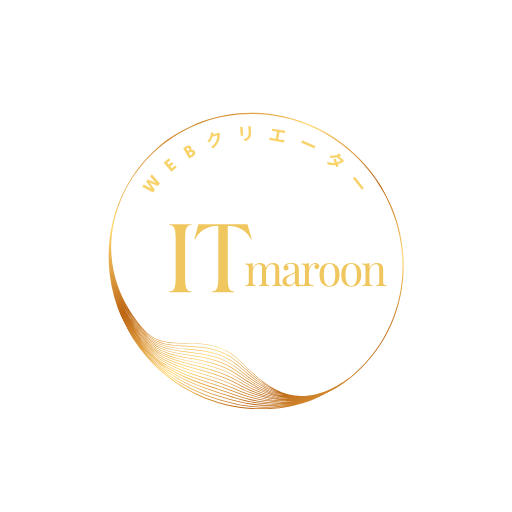
t = 0.00 s
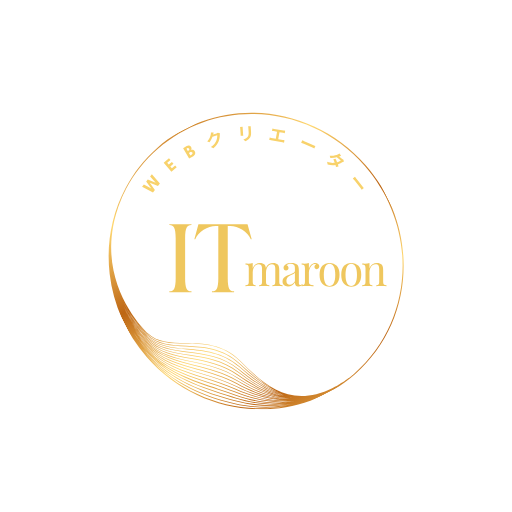
t = 1.00 s
t = 1.47 s: frame unchanged from t = 1.00 s, image omitted
t = 1.94 s: frame unchanged from t = 1.00 s, image omitted
t = 2.42 s: frame unchanged from t = 1.00 s, image omitted
t = 3.00 s: frame unchanged from t = 1.00 s, image omitted

The animated SVG that drew these frames (rendered in a browser with its animation timeline set to each time). Animation: 2 CSS @keyframes rules; one cycle of 3.00 s.

<svg xmlns="http://www.w3.org/2000/svg" xmlns:xlink="http://www.w3.org/1999/xlink" width="500" zoomAndPan="magnify" viewBox="0 0 375 374.999991" height="500" preserveAspectRatio="xMidYMid meet" version="1.0" style=""><defs><g></g><clipPath id="b4ee5a2bed"><path d="M 79 82 L 296 82 L 296 300 L 79 300 Z M 79 82 " clip-rule="nonzero" class="nSWTcMsw_0"></path></clipPath><clipPath id="0fab0b9402"><path d="M 233.078125 44.78125 L 332.683594 240.664062 L 142.152344 337.546875 L 42.546875 141.667969 Z M 233.078125 44.78125 " clip-rule="nonzero" class="nSWTcMsw_1"></path></clipPath><clipPath id="c50ddf7247"><path d="M 233.078125 44.78125 L 332.683594 240.664062 L 142.152344 337.546875 L 42.546875 141.667969 Z M 233.078125 44.78125 " clip-rule="nonzero" class="nSWTcMsw_2"></path></clipPath><clipPath id="ddf90168d0"><path d="M 233.078125 44.78125 L 332.683594 240.664062 L 142.152344 337.546875 L 42.546875 141.667969 Z M 233.078125 44.78125 " clip-rule="nonzero" class="nSWTcMsw_3"></path></clipPath><clipPath id="137f185753"><path d="M 267.851562 120.949219 C 227.890625 75.246094 159.375 69.597656 115.125 108.347656 C 105.566406 116.71875 97.8125 126.675781 91.890625 137.847656 L 92.171875 137.996094 L 91.890625 137.847656 C 81.742188 156.980469 77.746094 178.714844 80.324219 200.699219 C 82.960938 223.171875 92.332031 244.175781 107.429688 261.441406 C 147.359375 307.097656 215.804688 312.746094 260.007812 274.03125 C 304.257812 235.277344 307.816406 166.648438 267.851562 120.949219 Z M 103.613281 240.929688 C 105.304688 242.863281 106.78125 244.375 107.894531 245.453125 C 115.304688 252.625 125.546875 253.179688 136.390625 253.765625 C 148.914062 254.445312 163.109375 255.214844 175.320312 266.585938 C 185.660156 276.214844 195.8125 284.644531 207.289062 288.484375 C 195.652344 285.011719 185.414062 277.109375 175.339844 268.332031 C 163.191406 257.753906 149.308594 256.535156 137.058594 255.457031 C 126.066406 254.492188 115.683594 253.582031 108.179688 246.195312 C 101.488281 239.605469 95.195312 231.058594 90.386719 221.050781 C 94.726562 229.8125 99.730469 236.492188 103.613281 240.929688 Z M 98.871094 234.070312 C 100.386719 236.109375 101.855469 237.90625 103.195312 239.4375 C 105.078125 241.589844 106.71875 243.242188 107.921875 244.386719 C 115.152344 251.246094 125.203125 251.453125 135.84375 251.667969 C 148.691406 251.929688 163.253906 252.222656 175.597656 264.492188 C 185.730469 274.566406 195.132812 283.300781 206.339844 287.660156 C 195.363281 283.695312 185.578125 275.539062 175.617188 266.261719 C 163.289062 254.777344 149.007812 254.007812 136.410156 253.324219 C 125.652344 252.742188 115.492188 252.195312 108.199219 245.136719 C 106.960938 243.9375 103.199219 240.125 98.871094 234.070312 Z M 175.058594 270.40625 C 163.136719 260.71875 149.679688 259.085938 137.808594 257.648438 C 126.542969 256.285156 115.902344 254.992188 108.164062 247.25 C 102.136719 241.226562 96.449219 233.59375 91.863281 224.757812 C 95.976562 232.46875 100.488281 238.386719 103.996094 242.394531 C 105.511719 244.128906 106.839844 245.507812 107.863281 246.515625 C 115.480469 254.015625 125.945312 254.933594 137.019531 255.910156 C 149.199219 256.980469 163.003906 258.191406 175.042969 268.671875 C 185.390625 277.6875 195.914062 285.789062 207.933594 289.160156 C 195.730469 286.15625 185.113281 278.570312 175.058594 270.402344 Z M 208.328125 289.753906 C 195.636719 287.195312 184.699219 279.972656 174.777344 272.476562 C 163.132812 263.679688 150.703125 261.765625 138.679688 259.910156 C 127.097656 258.128906 116.15625 256.441406 108.140625 248.3125 C 102.128906 242.210938 96.460938 234.519531 91.878906 225.644531 C 96.128906 233.664062 100.792969 239.78125 104.347656 243.84375 C 105.695312 245.390625 106.890625 246.640625 107.835938 247.585938 C 115.691406 255.441406 126.410156 256.742188 137.753906 258.117188 C 150.140625 259.617188 162.949219 261.171875 174.765625 270.769531 C 185.015625 279.097656 195.84375 286.820312 208.332031 289.757812 Z M 104.472656 245.0625 C 105.554688 246.300781 106.667969 247.496094 107.796875 248.648438 C 115.925781 256.890625 126.945312 258.589844 138.609375 260.386719 C 150.570312 262.230469 162.945312 264.136719 174.484375 272.859375 C 183.765625 279.875 194.808594 287.234375 207.355469 290.066406 C 195.421875 287.800781 184.640625 281.660156 174.492188 274.550781 C 163.199219 266.636719 151.257812 264.414062 139.710938 262.261719 C 127.746094 260.035156 116.445312 257.933594 108.121094 249.371094 C 101.53125 242.601562 95.339844 233.941406 90.554688 223.894531 C 94.320312 231.640625 99.054688 238.871094 104.472656 245.066406 Z M 104.769531 246.457031 C 105.746094 247.574219 106.746094 248.664062 107.769531 249.710938 C 116.207031 258.386719 127.582031 260.503906 139.625 262.746094 C 151.121094 264.886719 163.003906 267.101562 174.210938 274.953125 C 183.96875 281.789062 197.074219 289.828125 211.957031 291.339844 C 212.632812 291.410156 213.3125 291.449219 213.988281 291.488281 C 199.3125 290.984375 186.335938 284.464844 174.214844 276.617188 C 163.347656 269.582031 151.960938 267.113281 140.949219 264.722656 C 128.53125 262.023438 116.800781 259.480469 108.105469 250.425781 C 101.671875 243.726562 95.617188 235.226562 90.871094 225.402344 C 94.652344 233.097656 99.371094 240.28125 104.773438 246.457031 Z M 105.984375 253.226562 C 106.523438 253.839844 107.066406 254.441406 107.613281 255.042969 C 118.855469 267.257812 133.753906 271.992188 149.527344 277 C 157.1875 279.429688 165.113281 281.945312 172.84375 285.417969 C 188.453125 292.421875 203.253906 295.097656 217.441406 293.433594 C 203.289062 295.445312 188.472656 293.289062 172.785156 286.980469 C 166.503906 284.453125 160.101562 282.335938 153.90625 280.292969 C 136.605469 274.578125 120.265625 269.179688 108.003906 255.726562 C 105.210938 252.664062 102.554688 249.316406 100.0625 245.746094 C 101.925781 248.34375 103.898438 250.84375 105.980469 253.230469 Z M 99.550781 244.003906 C 101.488281 246.738281 103.550781 249.359375 105.734375 251.855469 C 106.359375 252.574219 107 253.28125 107.644531 253.976562 C 118.050781 265.179688 131.855469 269.285156 146.472656 273.644531 C 155.242188 276.253906 164.3125 278.953125 173.117188 283.324219 C 186.332031 289.886719 198.789062 293.21875 210.792969 293.320312 C 198.714844 293.59375 186.183594 290.789062 173.074219 284.910156 C 165.308594 281.425781 157.371094 278.902344 149.695312 276.46875 C 133.996094 271.484375 119.167969 266.777344 108.027344 254.667969 C 105.03125 251.410156 102.191406 247.84375 99.550781 244.007812 Z M 104.929688 247.714844 C 105.847656 248.761719 106.78125 249.785156 107.738281 250.78125 C 116.539062 259.945312 128.34375 262.507812 140.839844 265.21875 C 151.808594 267.601562 163.148438 270.0625 173.9375 277.046875 C 188.527344 286.492188 200.394531 291.058594 212.402344 291.839844 C 198.007812 291.332031 185.28125 285.457031 173.929688 278.691406 C 163.589844 272.53125 152.839844 269.882812 142.445312 267.320312 C 129.46875 264.125 117.21875 261.105469 108.085938 251.488281 C 103.78125 246.953125 99.652344 241.613281 95.96875 235.625 C 98.660156 239.921875 101.660156 243.976562 104.929688 247.71875 Z M 105.207031 249.101562 C 106.023438 250.035156 106.859375 250.953125 107.707031 251.84375 C 116.941406 261.574219 129.269531 264.609375 142.316406 267.828125 C 152.675781 270.378906 163.386719 273.019531 173.660156 279.140625 C 187.835938 287.582031 200.058594 291.769531 212.03125 292.296875 C 197.351562 292.105469 184.484375 286.675781 173.644531 280.761719 C 163.964844 275.480469 153.960938 272.746094 144.289062 270.097656 C 130.625 266.359375 117.71875 262.828125 108.066406 252.546875 C 104.386719 248.632812 100.9375 244.242188 97.8125 239.449219 C 100.09375 242.839844 102.558594 246.074219 105.207031 249.105469 Z M 105.476562 250.480469 C 106.195312 251.304688 106.929688 252.113281 107.675781 252.910156 C 117.429688 263.300781 130.40625 266.851562 144.148438 270.609375 C 153.792969 273.25 163.761719 275.980469 173.390625 281.230469 C 183.441406 286.710938 195.21875 291.785156 208.558594 292.703125 C 197.324219 292.234375 185.671875 288.945312 173.359375 282.832031 C 164.511719 278.441406 155.421875 275.734375 146.632812 273.113281 C 132.089844 268.785156 118.355469 264.691406 108.050781 253.601562 C 104.832031 250.140625 101.800781 246.308594 99 242.179688 C 101.023438 245.074219 103.179688 247.855469 105.480469 250.480469 Z M 106.234375 254.59375 C 106.679688 255.101562 107.128906 255.605469 107.585938 256.105469 C 119.949219 269.671875 136.355469 275.09375 153.726562 280.832031 C 159.914062 282.871094 166.308594 284.984375 172.574219 287.507812 C 185.964844 292.890625 198.730469 295.265625 210.992188 294.628906 C 198.648438 295.640625 185.796875 293.789062 172.503906 289.042969 C 168.371094 287.570312 164.167969 286.175781 160.105469 284.824219 C 140.4375 278.300781 121.867188 272.136719 107.992188 256.777344 C 104.21875 252.597656 100.835938 248.15625 97.832031 243.519531 C 100.394531 247.40625 103.199219 251.113281 106.238281 254.589844 Z M 106.476562 255.960938 C 106.832031 256.367188 107.195312 256.773438 107.554688 257.171875 C 121.535156 272.648438 140.179688 278.835938 159.917969 285.386719 C 163.980469 286.734375 168.179688 288.128906 172.304688 289.601562 C 185.710938 294.382812 198.664062 296.246094 211.105469 295.214844 C 198.578125 296.621094 185.53125 295.28125 172.214844 291.117188 L 170.21875 290.496094 C 147.707031 283.472656 124.425781 276.207031 107.972656 257.839844 C 107.695312 257.527344 107.421875 257.21875 107.144531 256.902344 C 104.222656 253.5625 101.550781 250.0625 99.101562 246.445312 C 101.386719 249.761719 103.84375 252.953125 106.480469 255.964844 Z M 106.675781 257.28125 C 106.957031 257.601562 107.238281 257.925781 107.523438 258.242188 C 124.085938 276.738281 147.445312 284.023438 170.039062 291.074219 L 172.035156 291.695312 C 185.433594 295.882812 198.554688 297.234375 211.160156 295.820312 C 198.464844 297.613281 185.242188 296.777344 171.921875 293.191406 C 150.144531 287.335938 125.519531 278.679688 107.949219 258.898438 C 107.761719 258.6875 107.585938 258.484375 107.398438 258.273438 C 105.417969 256.007812 103.550781 253.667969 101.785156 251.269531 C 103.339844 253.324219 104.96875 255.332031 106.671875 257.28125 Z M 107.917969 261.015625 C 105.953125 258.769531 104.09375 256.453125 102.335938 254.085938 C 103.90625 256.152344 105.542969 258.175781 107.265625 260.140625 L 107.46875 260.371094 C 122.855469 277.792969 144.398438 289.738281 171.503906 295.878906 C 184.285156 298.773438 196.925781 299.296875 209.078125 297.5625 C 173.09375 303.738281 134.265625 291.140625 107.921875 261.015625 Z M 171.636719 295.265625 C 144.664062 289.160156 123.230469 277.277344 107.933594 259.957031 L 107.742188 259.738281 C 105.828125 257.546875 104.015625 255.292969 102.292969 252.984375 C 103.773438 254.921875 105.3125 256.820312 106.929688 258.664062 C 107.117188 258.878906 107.304688 259.089844 107.496094 259.304688 C 125.171875 279.207031 149.902344 287.90625 171.765625 293.789062 C 187.308594 297.96875 202.71875 298.441406 217.320312 295.367188 C 202.742188 298.785156 187.292969 298.8125 171.636719 295.265625 Z M 258.59375 274.386719 C 258.421875 274.535156 258.246094 274.683594 258.070312 274.828125 C 257.875 274.988281 257.683594 275.148438 257.488281 275.308594 C 257.324219 275.441406 257.164062 275.570312 257 275.699219 C 256.832031 275.832031 256.660156 275.972656 256.496094 276.101562 C 256.355469 276.210938 256.214844 276.316406 256.078125 276.417969 C 255.886719 276.566406 255.695312 276.707031 255.503906 276.851562 C 255.476562 276.875 255.445312 276.898438 255.417969 276.917969 C 255.027344 277.207031 254.636719 277.492188 254.246094 277.773438 C 254.226562 277.785156 254.207031 277.796875 254.191406 277.8125 C 253.597656 278.226562 253.007812 278.632812 252.417969 279.035156 C 252.308594 279.105469 252.199219 279.183594 252.089844 279.257812 C 251.773438 279.464844 251.453125 279.691406 251.132812 279.894531 C 251.046875 279.949219 250.964844 279.996094 250.882812 280.054688 C 250.03125 280.597656 249.1875 281.105469 248.347656 281.605469 C 248.058594 281.773438 247.769531 281.945312 247.480469 282.109375 C 246.863281 282.464844 246.253906 282.800781 245.644531 283.132812 C 245.171875 283.382812 244.707031 283.628906 244.238281 283.871094 C 244.179688 283.898438 244.121094 283.929688 244.0625 283.960938 C 243.925781 284.03125 243.792969 284.09375 243.65625 284.164062 C 211.792969 299.867188 192.84375 281.03125 175.898438 264.1875 C 163.4375 251.796875 148.78125 251.5 135.851562 251.238281 C 125.296875 251.027344 115.328125 250.824219 108.21875 244.074219 C 104.71875 240.753906 81.039062 216.886719 81.417969 180.316406 C 81.503906 175.648438 81.953125 170.855469 82.835938 165.964844 C 82.871094 165.769531 82.90625 165.578125 82.945312 165.382812 C 83.09375 164.570312 83.273438 163.75 83.445312 162.933594 C 83.617188 162.160156 83.785156 161.386719 83.976562 160.609375 C 84.054688 160.285156 84.140625 159.957031 84.222656 159.628906 C 84.519531 158.460938 84.832031 157.292969 85.175781 156.125 C 85.175781 156.125 85.175781 156.125 85.175781 156.117188 C 85.554688 154.832031 85.96875 153.542969 86.40625 152.253906 C 86.457031 152.109375 86.503906 151.960938 86.558594 151.8125 C 86.917969 150.773438 87.300781 149.734375 87.699219 148.695312 C 87.878906 148.238281 88.054688 147.777344 88.238281 147.320312 C 88.421875 146.855469 88.621094 146.386719 88.820312 145.921875 C 88.902344 145.722656 88.984375 145.523438 89.066406 145.324219 C 89.105469 145.238281 89.140625 145.152344 89.175781 145.066406 C 89.441406 144.449219 89.707031 143.832031 89.984375 143.21875 C 90.019531 143.144531 90.050781 143.070312 90.082031 142.992188 C 90.101562 142.949219 90.125 142.90625 90.144531 142.863281 C 90.230469 142.683594 90.316406 142.5 90.402344 142.320312 C 90.613281 141.863281 90.835938 141.40625 91.058594 140.949219 C 91.105469 140.847656 91.15625 140.746094 91.203125 140.648438 C 91.300781 140.453125 91.394531 140.261719 91.492188 140.066406 C 91.566406 139.917969 91.640625 139.769531 91.714844 139.621094 C 91.964844 139.128906 92.203125 138.636719 92.457031 138.148438 C 98.332031 127.070312 106.210938 117.292969 115.6875 108.992188 C 159.585938 70.550781 227.554688 76.164062 267.210938 121.511719 C 306.863281 166.855469 303.484375 235.105469 259.589844 273.546875 C 259.261719 273.832031 258.925781 274.109375 258.597656 274.394531 Z M 258.59375 274.386719 " clip-rule="nonzero" class="nSWTcMsw_4"></path></clipPath><linearGradient x1="-153.394978" gradientTransform="matrix(0.142685, 0.280602, -0.280162, 0.142462, 233.044749, 44.799869)" y1="339.92001" x2="866.379028" gradientUnits="userSpaceOnUse" y2="339.92001" id="fca855be4e"><stop stop-opacity="1" stop-color="rgb(74.099731%, 39.599609%, 7.499695%)" offset="0"></stop><stop stop-opacity="1" stop-color="rgb(74.099731%, 39.599609%, 7.499695%)" offset="0.0625"></stop><stop stop-opacity="1" stop-color="rgb(74.099731%, 39.599609%, 7.499695%)" offset="0.078125"></stop><stop stop-opacity="1" stop-color="rgb(74.099731%, 39.599609%, 7.499695%)" offset="0.0859375"></stop><stop stop-opacity="1" stop-color="rgb(74.276733%, 39.907837%, 7.751465%)" offset="0.0898438"></stop><stop stop-opacity="1" stop-color="rgb(74.453735%, 40.216064%, 8.003235%)" offset="0.09375"></stop><stop stop-opacity="1" stop-color="rgb(75.010681%, 41.188049%, 8.795166%)" offset="0.0976563"></stop><stop stop-opacity="1" stop-color="rgb(75.569153%, 42.160034%, 9.588623%)" offset="0.101562"></stop><stop stop-opacity="1" stop-color="rgb(76.127625%, 43.132019%, 10.38208%)" offset="0.105469"></stop><stop stop-opacity="1" stop-color="rgb(76.686096%, 44.104004%, 11.175537%)" offset="0.109375"></stop><stop stop-opacity="1" stop-color="rgb(77.244568%, 45.075989%, 11.967468%)" offset="0.113281"></stop><stop stop-opacity="1" stop-color="rgb(77.80304%, 46.047974%, 12.760925%)" offset="0.117188"></stop><stop stop-opacity="1" stop-color="rgb(78.359985%, 47.019958%, 13.552856%)" offset="0.121094"></stop><stop stop-opacity="1" stop-color="rgb(78.918457%, 47.991943%, 14.346313%)" offset="0.125"></stop><stop stop-opacity="1" stop-color="rgb(79.476929%, 48.963928%, 15.139771%)" offset="0.128906"></stop><stop stop-opacity="1" stop-color="rgb(80.0354%, 49.935913%, 15.933228%)" offset="0.132812"></stop><stop stop-opacity="1" stop-color="rgb(80.592346%, 50.906372%, 16.725159%)" offset="0.136719"></stop><stop stop-opacity="1" stop-color="rgb(81.150818%, 51.878357%, 17.518616%)" offset="0.140625"></stop><stop stop-opacity="1" stop-color="rgb(81.70929%, 52.850342%, 18.312073%)" offset="0.144531"></stop><stop stop-opacity="1" stop-color="rgb(82.267761%, 53.822327%, 19.10553%)" offset="0.148438"></stop><stop stop-opacity="1" stop-color="rgb(82.824707%, 54.794312%, 19.897461%)" offset="0.152344"></stop><stop stop-opacity="1" stop-color="rgb(83.383179%, 55.766296%, 20.690918%)" offset="0.15625"></stop><stop stop-opacity="1" stop-color="rgb(83.94165%, 56.738281%, 21.484375%)" offset="0.160156"></stop><stop stop-opacity="1" stop-color="rgb(84.500122%, 57.710266%, 22.277832%)" offset="0.164062"></stop><stop stop-opacity="1" stop-color="rgb(85.058594%, 58.682251%, 23.069763%)" offset="0.167969"></stop><stop stop-opacity="1" stop-color="rgb(85.617065%, 59.654236%, 23.86322%)" offset="0.171875"></stop><stop stop-opacity="1" stop-color="rgb(86.174011%, 60.626221%, 24.656677%)" offset="0.175781"></stop><stop stop-opacity="1" stop-color="rgb(86.732483%, 61.598206%, 25.450134%)" offset="0.179688"></stop><stop stop-opacity="1" stop-color="rgb(87.290955%, 62.57019%, 26.242065%)" offset="0.183594"></stop><stop stop-opacity="1" stop-color="rgb(87.849426%, 63.542175%, 27.035522%)" offset="0.1875"></stop><stop stop-opacity="1" stop-color="rgb(88.406372%, 64.51416%, 27.827454%)" offset="0.191406"></stop><stop stop-opacity="1" stop-color="rgb(88.964844%, 65.486145%, 28.620911%)" offset="0.195313"></stop><stop stop-opacity="1" stop-color="rgb(89.523315%, 66.456604%, 29.414368%)" offset="0.199219"></stop><stop stop-opacity="1" stop-color="rgb(90.081787%, 67.428589%, 30.207825%)" offset="0.203125"></stop><stop stop-opacity="1" stop-color="rgb(90.638733%, 68.400574%, 30.999756%)" offset="0.207031"></stop><stop stop-opacity="1" stop-color="rgb(91.197205%, 69.372559%, 31.793213%)" offset="0.210938"></stop><stop stop-opacity="1" stop-color="rgb(91.755676%, 70.344543%, 32.58667%)" offset="0.214844"></stop><stop stop-opacity="1" stop-color="rgb(92.314148%, 71.316528%, 33.380127%)" offset="0.21875"></stop><stop stop-opacity="1" stop-color="rgb(92.87262%, 72.288513%, 34.172058%)" offset="0.222656"></stop><stop stop-opacity="1" stop-color="rgb(93.431091%, 73.260498%, 34.965515%)" offset="0.226562"></stop><stop stop-opacity="1" stop-color="rgb(93.988037%, 74.232483%, 35.758972%)" offset="0.230469"></stop><stop stop-opacity="1" stop-color="rgb(94.546509%, 75.204468%, 36.552429%)" offset="0.234375"></stop><stop stop-opacity="1" stop-color="rgb(95.10498%, 76.176453%, 37.34436%)" offset="0.238281"></stop><stop stop-opacity="1" stop-color="rgb(95.663452%, 77.148438%, 38.137817%)" offset="0.242188"></stop><stop stop-opacity="1" stop-color="rgb(96.220398%, 78.120422%, 38.931274%)" offset="0.246094"></stop><stop stop-opacity="1" stop-color="rgb(96.77887%, 79.092407%, 39.724731%)" offset="0.25"></stop><stop stop-opacity="1" stop-color="rgb(97.337341%, 80.064392%, 40.516663%)" offset="0.253906"></stop><stop stop-opacity="1" stop-color="rgb(97.895813%, 81.036377%, 41.31012%)" offset="0.257812"></stop><stop stop-opacity="1" stop-color="rgb(98.452759%, 82.008362%, 42.102051%)" offset="0.261719"></stop><stop stop-opacity="1" stop-color="rgb(99.01123%, 82.980347%, 42.895508%)" offset="0.265625"></stop><stop stop-opacity="1" stop-color="rgb(99.443054%, 83.732605%, 43.508911%)" offset="0.269531"></stop><stop stop-opacity="1" stop-color="rgb(99.876404%, 84.484863%, 44.12384%)" offset="0.273438"></stop><stop stop-opacity="1" stop-color="rgb(99.343872%, 83.557129%, 43.367004%)" offset="0.277344"></stop><stop stop-opacity="1" stop-color="rgb(98.81134%, 82.629395%, 42.610168%)" offset="0.28125"></stop><stop stop-opacity="1" stop-color="rgb(98.277283%, 81.70166%, 41.853333%)" offset="0.285156"></stop><stop stop-opacity="1" stop-color="rgb(97.744751%, 80.773926%, 41.096497%)" offset="0.289062"></stop><stop stop-opacity="1" stop-color="rgb(97.212219%, 79.846191%, 40.339661%)" offset="0.292969"></stop><stop stop-opacity="1" stop-color="rgb(96.679688%, 78.918457%, 39.582825%)" offset="0.296875"></stop><stop stop-opacity="1" stop-color="rgb(96.147156%, 77.990723%, 38.825989%)" offset="0.300781"></stop><stop stop-opacity="1" stop-color="rgb(95.614624%, 77.062988%, 38.069153%)" offset="0.304688"></stop><stop stop-opacity="1" stop-color="rgb(95.080566%, 76.135254%, 37.312317%)" offset="0.308594"></stop><stop stop-opacity="1" stop-color="rgb(94.548035%, 75.20752%, 36.555481%)" offset="0.3125"></stop><stop stop-opacity="1" stop-color="rgb(94.015503%, 74.279785%, 35.797119%)" offset="0.316406"></stop><stop stop-opacity="1" stop-color="rgb(93.482971%, 73.352051%, 35.040283%)" offset="0.320312"></stop><stop stop-opacity="1" stop-color="rgb(92.950439%, 72.424316%, 34.283447%)" offset="0.324219"></stop><stop stop-opacity="1" stop-color="rgb(92.417908%, 71.496582%, 33.526611%)" offset="0.328125"></stop><stop stop-opacity="1" stop-color="rgb(91.88385%, 70.568848%, 32.769775%)" offset="0.332031"></stop><stop stop-opacity="1" stop-color="rgb(91.351318%, 69.641113%, 32.012939%)" offset="0.335937"></stop><stop stop-opacity="1" stop-color="rgb(90.818787%, 68.713379%, 31.256104%)" offset="0.339844"></stop><stop stop-opacity="1" stop-color="rgb(90.286255%, 67.785645%, 30.499268%)" offset="0.34375"></stop><stop stop-opacity="1" stop-color="rgb(89.753723%, 66.85791%, 29.742432%)" offset="0.347656"></stop><stop stop-opacity="1" stop-color="rgb(89.221191%, 65.930176%, 28.985596%)" offset="0.351562"></stop><stop stop-opacity="1" stop-color="rgb(88.68866%, 65.002441%, 28.227234%)" offset="0.355469"></stop><stop stop-opacity="1" stop-color="rgb(88.156128%, 64.074707%, 27.470398%)" offset="0.359375"></stop><stop stop-opacity="1" stop-color="rgb(87.62207%, 63.146973%, 26.713562%)" offset="0.363281"></stop><stop stop-opacity="1" stop-color="rgb(87.089539%, 62.219238%, 25.956726%)" offset="0.367188"></stop><stop stop-opacity="1" stop-color="rgb(86.557007%, 61.291504%, 25.19989%)" offset="0.371094"></stop><stop stop-opacity="1" stop-color="rgb(86.024475%, 60.36377%, 24.443054%)" offset="0.375"></stop><stop stop-opacity="1" stop-color="rgb(85.491943%, 59.436035%, 23.686218%)" offset="0.378906"></stop><stop stop-opacity="1" stop-color="rgb(84.959412%, 58.508301%, 22.929382%)" offset="0.382812"></stop><stop stop-opacity="1" stop-color="rgb(84.425354%, 57.580566%, 22.172546%)" offset="0.386719"></stop><stop stop-opacity="1" stop-color="rgb(83.892822%, 56.654358%, 21.41571%)" offset="0.390625"></stop><stop stop-opacity="1" stop-color="rgb(83.360291%, 55.726624%, 20.657349%)" offset="0.394531"></stop><stop stop-opacity="1" stop-color="rgb(82.827759%, 54.798889%, 19.900513%)" offset="0.398438"></stop><stop stop-opacity="1" stop-color="rgb(82.295227%, 53.871155%, 19.143677%)" offset="0.402344"></stop><stop stop-opacity="1" stop-color="rgb(81.762695%, 52.94342%, 18.386841%)" offset="0.40625"></stop><stop stop-opacity="1" stop-color="rgb(81.228638%, 52.015686%, 17.630005%)" offset="0.410156"></stop><stop stop-opacity="1" stop-color="rgb(80.696106%, 51.087952%, 16.873169%)" offset="0.414063"></stop><stop stop-opacity="1" stop-color="rgb(80.163574%, 50.160217%, 16.116333%)" offset="0.417969"></stop><stop stop-opacity="1" stop-color="rgb(79.631042%, 49.232483%, 15.359497%)" offset="0.421875"></stop><stop stop-opacity="1" stop-color="rgb(79.098511%, 48.304749%, 14.602661%)" offset="0.425781"></stop><stop stop-opacity="1" stop-color="rgb(78.565979%, 47.377014%, 13.845825%)" offset="0.429688"></stop><stop stop-opacity="1" stop-color="rgb(78.031921%, 46.44928%, 13.087463%)" offset="0.433594"></stop><stop stop-opacity="1" stop-color="rgb(77.49939%, 45.521545%, 12.330627%)" offset="0.4375"></stop><stop stop-opacity="1" stop-color="rgb(76.966858%, 44.593811%, 11.573792%)" offset="0.441406"></stop><stop stop-opacity="1" stop-color="rgb(76.434326%, 43.666077%, 10.816956%)" offset="0.445313"></stop><stop stop-opacity="1" stop-color="rgb(75.901794%, 42.738342%, 10.06012%)" offset="0.449219"></stop><stop stop-opacity="1" stop-color="rgb(75.369263%, 41.810608%, 9.303284%)" offset="0.453125"></stop><stop stop-opacity="1" stop-color="rgb(74.835205%, 40.882874%, 8.546448%)" offset="0.457031"></stop><stop stop-opacity="1" stop-color="rgb(74.302673%, 39.955139%, 7.789612%)" offset="0.460938"></stop><stop stop-opacity="1" stop-color="rgb(74.674988%, 40.602112%, 8.317566%)" offset="0.464844"></stop><stop stop-opacity="1" stop-color="rgb(75.047302%, 41.249084%, 8.84552%)" offset="0.46875"></stop><stop stop-opacity="1" stop-color="rgb(75.63324%, 42.269897%, 9.677124%)" offset="0.472656"></stop><stop stop-opacity="1" stop-color="rgb(76.219177%, 43.29071%, 10.510254%)" offset="0.476562"></stop><stop stop-opacity="1" stop-color="rgb(76.805115%, 44.309998%, 11.343384%)" offset="0.480469"></stop><stop stop-opacity="1" stop-color="rgb(77.391052%, 45.330811%, 12.176514%)" offset="0.484375"></stop><stop stop-opacity="1" stop-color="rgb(77.97699%, 46.351624%, 13.008118%)" offset="0.488281"></stop><stop stop-opacity="1" stop-color="rgb(78.562927%, 47.372437%, 13.841248%)" offset="0.492188"></stop><stop stop-opacity="1" stop-color="rgb(79.148865%, 48.391724%, 14.674377%)" offset="0.496094"></stop><stop stop-opacity="1" stop-color="rgb(79.734802%, 49.412537%, 15.507507%)" offset="0.5"></stop><stop stop-opacity="1" stop-color="rgb(80.32074%, 50.43335%, 16.339111%)" offset="0.503906"></stop><stop stop-opacity="1" stop-color="rgb(80.906677%, 51.454163%, 17.172241%)" offset="0.507813"></stop><stop stop-opacity="1" stop-color="rgb(81.492615%, 52.474976%, 18.005371%)" offset="0.511719"></stop><stop stop-opacity="1" stop-color="rgb(82.080078%, 53.495789%, 18.838501%)" offset="0.515625"></stop><stop stop-opacity="1" stop-color="rgb(82.666016%, 54.515076%, 19.670105%)" offset="0.519531"></stop><stop stop-opacity="1" stop-color="rgb(83.251953%, 55.535889%, 20.503235%)" offset="0.523438"></stop><stop stop-opacity="1" stop-color="rgb(83.837891%, 56.556702%, 21.334839%)" offset="0.527344"></stop><stop stop-opacity="1" stop-color="rgb(84.423828%, 57.577515%, 22.167969%)" offset="0.53125"></stop><stop stop-opacity="1" stop-color="rgb(85.009766%, 58.596802%, 23.001099%)" offset="0.535156"></stop><stop stop-opacity="1" stop-color="rgb(85.595703%, 59.617615%, 23.834229%)" offset="0.539062"></stop><stop stop-opacity="1" stop-color="rgb(86.181641%, 60.638428%, 24.665833%)" offset="0.542969"></stop><stop stop-opacity="1" stop-color="rgb(86.767578%, 61.659241%, 25.498962%)" offset="0.546875"></stop><stop stop-opacity="1" stop-color="rgb(87.353516%, 62.678528%, 26.332092%)" offset="0.550781"></stop><stop stop-opacity="1" stop-color="rgb(87.939453%, 63.699341%, 27.165222%)" offset="0.554688"></stop><stop stop-opacity="1" stop-color="rgb(88.525391%, 64.720154%, 27.996826%)" offset="0.558594"></stop><stop stop-opacity="1" stop-color="rgb(89.111328%, 65.740967%, 28.829956%)" offset="0.5625"></stop><stop stop-opacity="1" stop-color="rgb(89.697266%, 66.76178%, 29.66156%)" offset="0.566406"></stop><stop stop-opacity="1" stop-color="rgb(90.284729%, 67.782593%, 30.49469%)" offset="0.570312"></stop><stop stop-opacity="1" stop-color="rgb(90.870667%, 68.80188%, 31.32782%)" offset="0.574219"></stop><stop stop-opacity="1" stop-color="rgb(91.456604%, 69.822693%, 32.16095%)" offset="0.578125"></stop><stop stop-opacity="1" stop-color="rgb(92.042542%, 70.843506%, 32.992554%)" offset="0.582031"></stop><stop stop-opacity="1" stop-color="rgb(92.628479%, 71.864319%, 33.825684%)" offset="0.585938"></stop><stop stop-opacity="1" stop-color="rgb(93.214417%, 72.883606%, 34.658813%)" offset="0.589844"></stop><stop stop-opacity="1" stop-color="rgb(93.800354%, 73.904419%, 35.491943%)" offset="0.59375"></stop><stop stop-opacity="1" stop-color="rgb(94.386292%, 74.925232%, 36.323547%)" offset="0.597656"></stop><stop stop-opacity="1" stop-color="rgb(94.972229%, 75.946045%, 37.156677%)" offset="0.601562"></stop><stop stop-opacity="1" stop-color="rgb(95.558167%, 76.966858%, 37.989807%)" offset="0.605469"></stop><stop stop-opacity="1" stop-color="rgb(96.144104%, 77.987671%, 38.822937%)" offset="0.609375"></stop><stop stop-opacity="1" stop-color="rgb(96.730042%, 79.006958%, 39.654541%)" offset="0.613281"></stop><stop stop-opacity="1" stop-color="rgb(97.315979%, 80.027771%, 40.487671%)" offset="0.617188"></stop><stop stop-opacity="1" stop-color="rgb(97.901917%, 81.048584%, 41.319275%)" offset="0.621094"></stop><stop stop-opacity="1" stop-color="rgb(98.48938%, 82.069397%, 42.152405%)" offset="0.625"></stop><stop stop-opacity="1" stop-color="rgb(99.075317%, 83.088684%, 42.985535%)" offset="0.628906"></stop><stop stop-opacity="1" stop-color="rgb(99.661255%, 84.109497%, 43.818665%)" offset="0.632812"></stop><stop stop-opacity="1" stop-color="rgb(99.339294%, 83.5495%, 43.362427%)" offset="0.636719"></stop><stop stop-opacity="1" stop-color="rgb(99.01886%, 82.991028%, 42.906189%)" offset="0.640625"></stop><stop stop-opacity="1" stop-color="rgb(98.329163%, 81.790161%, 41.926575%)" offset="0.644531"></stop><stop stop-opacity="1" stop-color="rgb(97.639465%, 80.59082%, 40.94696%)" offset="0.648438"></stop><stop stop-opacity="1" stop-color="rgb(96.949768%, 79.389954%, 39.967346%)" offset="0.652344"></stop><stop stop-opacity="1" stop-color="rgb(96.260071%, 78.189087%, 38.987732%)" offset="0.65625"></stop><stop stop-opacity="1" stop-color="rgb(95.570374%, 76.98822%, 38.008118%)" offset="0.660156"></stop><stop stop-opacity="1" stop-color="rgb(94.882202%, 75.787354%, 37.028503%)" offset="0.664063"></stop><stop stop-opacity="1" stop-color="rgb(94.192505%, 74.586487%, 36.048889%)" offset="0.667969"></stop><stop stop-opacity="1" stop-color="rgb(93.502808%, 73.387146%, 35.069275%)" offset="0.671875"></stop><stop stop-opacity="1" stop-color="rgb(92.81311%, 72.186279%, 34.089661%)" offset="0.675781"></stop><stop stop-opacity="1" stop-color="rgb(92.123413%, 70.985413%, 33.110046%)" offset="0.679688"></stop><stop stop-opacity="1" stop-color="rgb(91.433716%, 69.784546%, 32.130432%)" offset="0.683594"></stop><stop stop-opacity="1" stop-color="rgb(90.745544%, 68.585205%, 31.150818%)" offset="0.6875"></stop><stop stop-opacity="1" stop-color="rgb(90.055847%, 67.384338%, 30.171204%)" offset="0.691406"></stop><stop stop-opacity="1" stop-color="rgb(89.36615%, 66.183472%, 29.191589%)" offset="0.695313"></stop><stop stop-opacity="1" stop-color="rgb(88.676453%, 64.982605%, 28.211975%)" offset="0.699219"></stop><stop stop-opacity="1" stop-color="rgb(87.986755%, 63.781738%, 27.232361%)" offset="0.703125"></stop><stop stop-opacity="1" stop-color="rgb(87.297058%, 62.580872%, 26.252747%)" offset="0.707031"></stop><stop stop-opacity="1" stop-color="rgb(86.607361%, 61.381531%, 25.273132%)" offset="0.710938"></stop><stop stop-opacity="1" stop-color="rgb(85.917664%, 60.180664%, 24.291992%)" offset="0.714844"></stop><stop stop-opacity="1" stop-color="rgb(85.229492%, 58.979797%, 23.312378%)" offset="0.71875"></stop><stop stop-opacity="1" stop-color="rgb(84.539795%, 57.778931%, 22.332764%)" offset="0.722656"></stop><stop stop-opacity="1" stop-color="rgb(83.850098%, 56.578064%, 21.353149%)" offset="0.726562"></stop><stop stop-opacity="1" stop-color="rgb(83.1604%, 55.377197%, 20.373535%)" offset="0.730469"></stop><stop stop-opacity="1" stop-color="rgb(82.470703%, 54.177856%, 19.393921%)" offset="0.734375"></stop><stop stop-opacity="1" stop-color="rgb(81.781006%, 52.97699%, 18.414307%)" offset="0.738281"></stop><stop stop-opacity="1" stop-color="rgb(81.092834%, 51.776123%, 17.434692%)" offset="0.742188"></stop><stop stop-opacity="1" stop-color="rgb(80.403137%, 50.575256%, 16.455078%)" offset="0.746094"></stop><stop stop-opacity="1" stop-color="rgb(79.71344%, 49.375916%, 15.475464%)" offset="0.75"></stop><stop stop-opacity="1" stop-color="rgb(79.023743%, 48.175049%, 14.49585%)" offset="0.753906"></stop><stop stop-opacity="1" stop-color="rgb(78.334045%, 46.974182%, 13.516235%)" offset="0.757813"></stop><stop stop-opacity="1" stop-color="rgb(77.644348%, 45.773315%, 12.536621%)" offset="0.761719"></stop><stop stop-opacity="1" stop-color="rgb(76.956177%, 44.572449%, 11.557007%)" offset="0.765625"></stop><stop stop-opacity="1" stop-color="rgb(76.266479%, 43.371582%, 10.577393%)" offset="0.769531"></stop><stop stop-opacity="1" stop-color="rgb(75.576782%, 42.172241%, 9.597778%)" offset="0.773438"></stop><stop stop-opacity="1" stop-color="rgb(74.887085%, 40.971375%, 8.618164%)" offset="0.777344"></stop><stop stop-opacity="1" stop-color="rgb(74.197388%, 39.770508%, 7.63855%)" offset="0.78125"></stop><stop stop-opacity="1" stop-color="rgb(74.691772%, 40.632629%, 8.34198%)" offset="0.785156"></stop><stop stop-opacity="1" stop-color="rgb(75.187683%, 41.494751%, 9.04541%)" offset="0.789063"></stop><stop stop-opacity="1" stop-color="rgb(75.773621%, 42.514038%, 9.87854%)" offset="0.792969"></stop><stop stop-opacity="1" stop-color="rgb(76.359558%, 43.534851%, 10.71167%)" offset="0.796875"></stop><stop stop-opacity="1" stop-color="rgb(76.945496%, 44.555664%, 11.543274%)" offset="0.800781"></stop><stop stop-opacity="1" stop-color="rgb(77.531433%, 45.576477%, 12.376404%)" offset="0.804688"></stop><stop stop-opacity="1" stop-color="rgb(78.117371%, 46.59729%, 13.208008%)" offset="0.808594"></stop><stop stop-opacity="1" stop-color="rgb(78.703308%, 47.618103%, 14.041138%)" offset="0.8125"></stop><stop stop-opacity="1" stop-color="rgb(79.289246%, 48.63739%, 14.874268%)" offset="0.816406"></stop><stop stop-opacity="1" stop-color="rgb(79.876709%, 49.658203%, 15.707397%)" offset="0.820313"></stop><stop stop-opacity="1" stop-color="rgb(80.462646%, 50.679016%, 16.539001%)" offset="0.824219"></stop><stop stop-opacity="1" stop-color="rgb(81.048584%, 51.699829%, 17.372131%)" offset="0.828125"></stop><stop stop-opacity="1" stop-color="rgb(81.634521%, 52.719116%, 18.205261%)" offset="0.832031"></stop><stop stop-opacity="1" stop-color="rgb(82.220459%, 53.739929%, 19.038391%)" offset="0.835938"></stop><stop stop-opacity="1" stop-color="rgb(82.806396%, 54.760742%, 19.869995%)" offset="0.839844"></stop><stop stop-opacity="1" stop-color="rgb(83.392334%, 55.781555%, 20.703125%)" offset="0.84375"></stop><stop stop-opacity="1" stop-color="rgb(83.978271%, 56.802368%, 21.536255%)" offset="0.847656"></stop><stop stop-opacity="1" stop-color="rgb(84.564209%, 57.823181%, 22.369385%)" offset="0.851563"></stop><stop stop-opacity="1" stop-color="rgb(85.150146%, 58.842468%, 23.200989%)" offset="0.855469"></stop><stop stop-opacity="1" stop-color="rgb(85.736084%, 59.863281%, 24.034119%)" offset="0.859375"></stop><stop stop-opacity="1" stop-color="rgb(86.322021%, 60.884094%, 24.865723%)" offset="0.863281"></stop><stop stop-opacity="1" stop-color="rgb(86.907959%, 61.904907%, 25.698853%)" offset="0.867188"></stop><stop stop-opacity="1" stop-color="rgb(87.493896%, 62.924194%, 26.531982%)" offset="0.871094"></stop><stop stop-opacity="1" stop-color="rgb(88.08136%, 63.945007%, 27.365112%)" offset="0.875"></stop><stop stop-opacity="1" stop-color="rgb(88.667297%, 64.96582%, 28.196716%)" offset="0.878906"></stop><stop stop-opacity="1" stop-color="rgb(89.253235%, 65.986633%, 29.029846%)" offset="0.882812"></stop><stop stop-opacity="1" stop-color="rgb(89.839172%, 67.00592%, 29.862976%)" offset="0.886719"></stop><stop stop-opacity="1" stop-color="rgb(90.42511%, 68.026733%, 30.696106%)" offset="0.890625"></stop><stop stop-opacity="1" stop-color="rgb(91.011047%, 69.047546%, 31.52771%)" offset="0.894531"></stop><stop stop-opacity="1" stop-color="rgb(91.596985%, 70.068359%, 32.36084%)" offset="0.898438"></stop><stop stop-opacity="1" stop-color="rgb(92.182922%, 71.089172%, 33.192444%)" offset="0.902344"></stop><stop stop-opacity="1" stop-color="rgb(92.76886%, 72.109985%, 34.025574%)" offset="0.90625"></stop><stop stop-opacity="1" stop-color="rgb(93.354797%, 73.129272%, 34.858704%)" offset="0.910156"></stop><stop stop-opacity="1" stop-color="rgb(93.940735%, 74.150085%, 35.691833%)" offset="0.914062"></stop><stop stop-opacity="1" stop-color="rgb(94.526672%, 75.170898%, 36.523438%)" offset="0.917969"></stop><stop stop-opacity="1" stop-color="rgb(95.11261%, 76.191711%, 37.356567%)" offset="0.921875"></stop><stop stop-opacity="1" stop-color="rgb(95.698547%, 77.210999%, 38.189697%)" offset="0.925781"></stop><stop stop-opacity="1" stop-color="rgb(96.286011%, 78.231812%, 39.022827%)" offset="0.929688"></stop><stop stop-opacity="1" stop-color="rgb(96.871948%, 79.252625%, 39.854431%)" offset="0.933594"></stop><stop stop-opacity="1" stop-color="rgb(97.457886%, 80.273438%, 40.687561%)" offset="0.9375"></stop><stop stop-opacity="1" stop-color="rgb(98.043823%, 81.292725%, 41.520691%)" offset="0.941406"></stop><stop stop-opacity="1" stop-color="rgb(98.629761%, 82.313538%, 42.353821%)" offset="0.945312"></stop><stop stop-opacity="1" stop-color="rgb(99.215698%, 83.334351%, 43.185425%)" offset="0.949219"></stop><stop stop-opacity="1" stop-color="rgb(99.801636%, 84.355164%, 44.018555%)" offset="0.953125"></stop><stop stop-opacity="1" stop-color="rgb(99.900818%, 84.526062%, 44.158936%)" offset="0.96875"></stop><stop stop-opacity="1" stop-color="rgb(100%, 84.698486%, 44.299316%)" offset="1"></stop></linearGradient></defs><g clip-path="url(#b4ee5a2bed)"><g clip-path="url(#0fab0b9402)"><g clip-path="url(#c50ddf7247)"><g clip-path="url(#ddf90168d0)"><g clip-path="url(#137f185753)"><path fill="url(#fca855be4e)" d="M 260.550781 -23.359375 L -20.492188 119.550781 L 125.011719 405.703125 L 406.058594 262.792969 Z M 260.550781 -23.359375 " fill-rule="nonzero" class="nSWTcMsw_5"></path></g></g></g></g></g><g fill="#f8d26b" fill-opacity="1"><g transform="translate(110.951751, 142.31083)"><g><path d="M 0.289062 -14.648438 L -1.023438 -12.96875 L 3.117188 -8.429688 L -2.714844 -10.800781 L -3.882812 -9.300781 L -0.164062 -4.222656 L -5.574219 -7.132812 L -6.886719 -5.453125 L 1.089844 -1.394531 L 2.503906 -3.207031 L -1.226562 -8.445312 L 4.75 -6.089844 L 6.164062 -7.902344 Z M 0.289062 -14.648438 " class="nSWTcMsw_6"></path></g></g></g><g fill="#f8d26b" fill-opacity="1"><g transform="translate(124.963607, 126.350497)"><g><path d="M 3.332031 -5.132812 L 0.929688 -3.09375 L -0.214844 -4.445312 L 2.089844 -6.398438 L 0.953125 -7.738281 L -1.351562 -5.78125 L -2.480469 -7.109375 L -0.078125 -9.152344 L -1.214844 -10.488281 L -5.09375 -7.195312 L 0.589844 -0.5 L 4.46875 -3.796875 Z M 3.332031 -5.132812 " class="nSWTcMsw_7"></path></g></g></g><g fill="#f8d26b" fill-opacity="1"><g transform="translate(137.842983, 116.513531)"><g><path d="M 3.050781 -4.734375 C 3.34375 -4.230469 3.15625 -3.570312 2.652344 -3.28125 L 1.589844 -2.664062 L 0.53125 -4.5 L 1.59375 -5.113281 C 2.097656 -5.40625 2.765625 -5.226562 3.050781 -4.734375 Z M 0.691406 -7.605469 C 0.96875 -7.125 0.796875 -6.488281 0.316406 -6.210938 L -0.265625 -5.875 L -1.285156 -7.640625 L -0.703125 -7.976562 C -0.222656 -8.253906 0.40625 -8.097656 0.691406 -7.605469 Z M 4.789062 -5.679688 C 4.191406 -6.707031 3.105469 -6.988281 2.140625 -6.699219 C 2.5625 -7.285156 2.558594 -8.058594 2.113281 -8.832031 C 1.511719 -9.871094 0.1875 -10.253906 -1.109375 -9.503906 L -3.726562 -7.992188 L 0.671875 -0.386719 L 3.746094 -2.164062 C 5.199219 -3.007812 5.542969 -4.371094 4.789062 -5.679688 Z M 4.789062 -5.679688 " class="nSWTcMsw_8"></path></g></g></g><g fill="#f8d26b" fill-opacity="1"><g transform="translate(152.522895, 108.830161)"><g><path d="M 7.085938 -11.578125 C 6.828125 -11.402344 6.445312 -11.207031 6.0625 -11.085938 L 3.589844 -10.289062 L 3.609375 -10.363281 C 3.667969 -10.679688 3.796875 -11.332031 3.953125 -11.859375 L 1.96875 -11.871094 C 1.992188 -11.417969 1.917969 -10.769531 1.832031 -10.402344 C 1.558594 -9.144531 1 -7.214844 -0.726562 -5.207031 L 0.976562 -4.628906 C 1.917969 -5.84375 2.636719 -7.269531 3.117188 -8.605469 L 6.570312 -9.714844 C 6.671875 -8.730469 6.433594 -7.027344 5.90625 -5.796875 C 5.230469 -4.238281 4.210938 -2.726562 1.929688 -1.164062 L 3.800781 -0.328125 C 5.816406 -1.996094 6.941406 -3.59375 7.652344 -5.398438 C 8.3125 -7.128906 8.488281 -8.992188 8.46875 -10.191406 C 8.464844 -10.53125 8.527344 -10.929688 8.585938 -11.207031 Z M 7.085938 -11.578125 " class="nSWTcMsw_9"></path></g></g></g><g fill="#f8d26b" fill-opacity="1"><g transform="translate(173.996344, 103.099206)"><g><path d="M 1.832031 -10.054688 C 1.890625 -9.777344 1.933594 -9.324219 1.949219 -9.082031 L 2.25 -4.738281 C 2.277344 -4.351562 2.257812 -3.847656 2.261719 -3.601562 L 4.171875 -3.730469 C 4.125 -4.027344 4.078125 -4.527344 4.054688 -4.851562 L 3.753906 -9.207031 C 3.726562 -9.617188 3.71875 -9.902344 3.726562 -10.1875 Z M 7.75 -10.582031 C 7.828125 -10.222656 7.878906 -9.8125 7.917969 -9.296875 L 8.085938 -6.851562 C 8.222656 -4.839844 8.121094 -3.863281 7.3125 -2.835938 C 6.585938 -1.941406 5.535156 -1.378906 4.269531 -0.992188 L 5.71875 0.332031 C 6.640625 -0.03125 7.9375 -0.753906 8.722656 -1.753906 C 9.601562 -2.875 10.0625 -4.097656 9.871094 -6.871094 L 9.695312 -9.421875 C 9.660156 -9.9375 9.65625 -10.351562 9.65625 -10.714844 Z M 7.75 -10.582031 " class="nSWTcMsw_10"></path></g></g></g><g fill="#f8d26b" fill-opacity="1"><g transform="translate(196.217792, 102.699656)"><g><path d="M 7.5625 -0.730469 L 8.476562 -5.921875 L 11.160156 -5.449219 C 11.527344 -5.382812 11.96875 -5.28125 12.347656 -5.1875 L 12.652344 -6.929688 C 12.277344 -6.957031 11.824219 -6.996094 11.445312 -7.0625 L 4.523438 -8.28125 C 4.167969 -8.34375 3.648438 -8.460938 3.328125 -8.570312 L 3.023438 -6.824219 C 3.34375 -6.796875 3.894531 -6.726562 4.238281 -6.664062 L 6.695312 -6.234375 L 5.78125 -1.042969 L 2.550781 -1.609375 C 2.15625 -1.679688 1.703125 -1.785156 1.324219 -1.929688 L 1 -0.0859375 C 1.425781 -0.0625 1.875 0 2.257812 0.0703125 L 10.640625 1.542969 C 10.933594 1.59375 11.464844 1.699219 11.8125 1.8125 L 12.136719 -0.03125 C 11.808594 -0.0351562 11.394531 -0.0585938 10.933594 -0.136719 Z M 7.5625 -0.730469 " class="nSWTcMsw_11"></path></g></g></g><g fill="#f8d26b" fill-opacity="1"><g transform="translate(217.883357, 107.654954)"><g><path d="M 2.6875 -3.132812 C 3.140625 -2.976562 3.941406 -2.648438 4.613281 -2.351562 L 10.957031 0.457031 C 11.453125 0.675781 12.035156 0.992188 12.3125 1.128906 L 13.132812 -0.726562 C 12.816406 -0.839844 12.261719 -1.027344 11.71875 -1.265625 L 5.378906 -4.074219 C 4.761719 -4.347656 3.917969 -4.761719 3.507812 -4.988281 Z M 2.6875 -3.132812 " class="nSWTcMsw_12"></path></g></g></g><g fill="#f8d26b" fill-opacity="1"><g transform="translate(237.721811, 117.674346)"><g><path d="M 13.683594 -0.847656 C 13.402344 -0.949219 13.023438 -1.179688 12.707031 -1.421875 L 10.617188 -3.046875 L 10.632812 -3.046875 C 10.921875 -3.167969 11.550781 -3.429688 12.074219 -3.597656 L 10.949219 -5.207031 C 10.582031 -4.917969 10.003906 -4.617188 9.660156 -4.488281 C 8.460938 -3.996094 6.425781 -3.335938 3.777344 -3.625 L 4.222656 -1.925781 C 5.796875 -1.828125 7.507812 -2.074219 8.957031 -2.46875 L 11.886719 -0.195312 C 11.257812 0.296875 10.203125 0.816406 9.140625 1.15625 C 8.773438 0.214844 8.378906 -0.710938 8.050781 -1.40625 L 6.433594 -1.109375 C 6.722656 -0.410156 7.09375 0.546875 7.4375 1.535156 C 5.917969 1.746094 4.09375 1.71875 1.859375 0.871094 L 2.242188 2.820312 C 4.386719 3.46875 6.304688 3.484375 7.980469 3.199219 C 8.152344 3.753906 8.289062 4.253906 8.367188 4.660156 L 10.222656 4.183594 C 10.109375 3.804688 9.945312 3.300781 9.75 2.769531 C 11.183594 2.3125 12.453125 1.648438 13.328125 1.066406 C 13.617188 0.882812 13.960938 0.710938 14.226562 0.601562 Z M 13.683594 -0.847656 " class="nSWTcMsw_13"></path></g></g></g><g fill="#f8d26b" fill-opacity="1"><g transform="translate(254.569072, 132.169923)"><g><path d="M 3.839844 -1.515625 C 4.164062 -1.164062 4.722656 -0.503906 5.175781 0.0742188 L 9.476562 5.519531 C 9.8125 5.945312 10.179688 6.492188 10.363281 6.746094 L 11.953125 5.488281 C 11.726562 5.242188 11.324219 4.816406 10.957031 4.351562 L 6.65625 -1.09375 C 6.242188 -1.621094 5.6875 -2.382812 5.429688 -2.773438 Z M 3.839844 -1.515625 " class="nSWTcMsw_14"></path></g></g></g><g fill="#efc75e" fill-opacity="1"><g transform="translate(124.012971, 214.010582)"><g><path d="M 16.230469 -49.785156 L 0 -49.785156 L 0 -49.128906 C 3.128906 -49.273438 4.65625 -47.164062 4.65625 -39.449219 L 4.65625 -10.261719 C 4.65625 -2.546875 3.128906 -0.507812 0 -0.65625 L 0 0 L 16.230469 0 L 16.230469 -0.65625 C 13.101562 -0.507812 11.574219 -2.546875 11.574219 -10.261719 L 11.574219 -39.449219 C 11.574219 -47.164062 13.101562 -49.273438 16.230469 -49.128906 Z M 16.230469 -49.785156 " class="nSWTcMsw_15"></path></g></g></g><g fill="#efc75e" fill-opacity="1"><g transform="translate(142.351697, 214.010582)"><g><path d="M 24.453125 -10.261719 L 24.453125 -48.472656 L 26.273438 -48.472656 C 32.171875 -48.472656 39.085938 -44.398438 41.339844 -38.792969 L 41.996094 -38.792969 L 38.9375 -49.785156 L 2.984375 -49.785156 L 0 -38.792969 L 0.65625 -38.792969 C 2.839844 -44.398438 9.824219 -48.472656 15.648438 -48.472656 L 17.539062 -48.472656 L 17.539062 -10.261719 C 17.539062 -2.546875 16.011719 -0.507812 12.882812 -0.65625 L 12.882812 0 L 29.113281 0 L 29.113281 -0.65625 C 25.984375 -0.507812 24.453125 -2.546875 24.453125 -10.261719 Z M 24.453125 -10.261719 " class="nSWTcMsw_16"></path></g></g></g><g fill="#efc75e" fill-opacity="1"><g transform="translate(178.82286, 209.600655)"><g><path d="M 25.703125 -3 C 25.703125 -2.113281 25.882812 -1.503906 26.25 -1.171875 C 26.613281 -0.835938 27.25 -0.671875 28.15625 -0.671875 L 28.15625 0 C 26.175781 -0.0820312 24.882812 -0.125 24.28125 -0.125 C 23.675781 -0.125 22.472656 -0.0820312 20.671875 0 L 20.671875 -0.671875 C 21.460938 -0.671875 22.015625 -0.835938 22.328125 -1.171875 C 22.640625 -1.503906 22.796875 -2.113281 22.796875 -3 L 22.796875 -12.3125 C 22.796875 -13.132812 22.75 -13.796875 22.65625 -14.296875 C 22.5625 -14.804688 22.335938 -15.222656 21.984375 -15.546875 C 21.628906 -15.867188 21.082031 -16.03125 20.34375 -16.03125 C 19.53125 -16.03125 18.789062 -15.769531 18.125 -15.25 C 17.457031 -14.738281 16.9375 -14.035156 16.5625 -13.140625 C 16.1875 -12.242188 16 -11.257812 16 -10.1875 L 16 -3 C 16 -2.113281 16.179688 -1.503906 16.546875 -1.171875 C 16.910156 -0.835938 17.546875 -0.671875 18.453125 -0.671875 L 18.453125 0 C 16.472656 -0.0820312 15.179688 -0.125 14.578125 -0.125 C 13.972656 -0.125 12.769531 -0.0820312 10.96875 0 L 10.96875 -0.671875 C 11.757812 -0.671875 12.3125 -0.835938 12.625 -1.171875 C 12.9375 -1.503906 13.09375 -2.113281 13.09375 -3 L 13.09375 -12.3125 C 13.09375 -13.132812 13.039062 -13.796875 12.9375 -14.296875 C 12.84375 -14.804688 12.617188 -15.222656 12.265625 -15.546875 C 11.910156 -15.867188 11.367188 -16.03125 10.640625 -16.03125 C 9.828125 -16.03125 9.085938 -15.769531 8.421875 -15.25 C 7.753906 -14.738281 7.226562 -14.03125 6.84375 -13.125 C 6.46875 -12.21875 6.28125 -11.226562 6.28125 -10.15625 L 6.28125 -3 C 6.28125 -2.113281 6.4375 -1.503906 6.75 -1.171875 C 7.0625 -0.835938 7.617188 -0.671875 8.421875 -0.671875 L 8.421875 0 C 6.609375 -0.0820312 5.40625 -0.125 4.8125 -0.125 C 4.207031 -0.125 2.914062 -0.0820312 0.9375 0 L 0.9375 -0.671875 C 1.84375 -0.671875 2.476562 -0.835938 2.84375 -1.171875 C 3.207031 -1.503906 3.390625 -2.113281 3.390625 -3 L 3.390625 -13.09375 C 3.390625 -14.082031 3.207031 -14.800781 2.84375 -15.25 C 2.476562 -15.707031 1.84375 -15.9375 0.9375 -15.9375 L 0.9375 -16.609375 C 1.625 -16.546875 2.289062 -16.515625 2.9375 -16.515625 C 4.289062 -16.515625 5.40625 -16.664062 6.28125 -16.96875 L 6.28125 -13.15625 C 6.800781 -14.488281 7.535156 -15.472656 8.484375 -16.109375 C 9.429688 -16.742188 10.460938 -17.0625 11.578125 -17.0625 C 13.035156 -17.0625 14.15625 -16.648438 14.9375 -15.828125 C 15.46875 -15.273438 15.800781 -14.414062 15.9375 -13.25 C 16.46875 -14.601562 17.207031 -15.578125 18.15625 -16.171875 C 19.101562 -16.765625 20.144531 -17.0625 21.28125 -17.0625 C 22.75 -17.0625 23.867188 -16.648438 24.640625 -15.828125 C 25.023438 -15.398438 25.296875 -14.851562 25.453125 -14.1875 C 25.617188 -13.519531 25.703125 -12.660156 25.703125 -11.609375 Z M 25.703125 -3 " class="nSWTcMsw_17"></path></g></g></g><g fill="#efc75e" fill-opacity="1"><g transform="translate(205.67698, 209.600655)"><g><path d="M 5.25 0.21875 C 3.894531 0.21875 2.890625 -0.117188 2.234375 -0.796875 C 1.578125 -1.472656 1.25 -2.410156 1.25 -3.609375 C 1.25 -4.578125 1.515625 -5.375 2.046875 -6 C 2.578125 -6.625 3.203125 -7.117188 3.921875 -7.484375 C 4.640625 -7.847656 5.585938 -8.234375 6.765625 -8.640625 C 7.972656 -9.046875 8.863281 -9.421875 9.4375 -9.765625 C 10.019531 -10.109375 10.3125 -10.570312 10.3125 -11.15625 L 10.3125 -13.15625 C 10.3125 -14.40625 10.046875 -15.257812 9.515625 -15.71875 C 8.992188 -16.1875 8.265625 -16.421875 7.328125 -16.421875 C 5.816406 -16.421875 4.75 -16.03125 4.125 -15.25 C 4.550781 -15.144531 4.910156 -14.921875 5.203125 -14.578125 C 5.492188 -14.234375 5.640625 -13.800781 5.640625 -13.28125 C 5.640625 -12.75 5.46875 -12.328125 5.125 -12.015625 C 4.78125 -11.703125 4.34375 -11.546875 3.8125 -11.546875 C 3.207031 -11.546875 2.753906 -11.734375 2.453125 -12.109375 C 2.148438 -12.484375 2 -12.941406 2 -13.484375 C 2 -13.992188 2.117188 -14.421875 2.359375 -14.765625 C 2.609375 -15.109375 2.984375 -15.453125 3.484375 -15.796875 C 3.992188 -16.160156 4.644531 -16.460938 5.4375 -16.703125 C 6.238281 -16.941406 7.113281 -17.0625 8.0625 -17.0625 C 9.738281 -17.0625 11.007812 -16.660156 11.875 -15.859375 C 12.40625 -15.367188 12.757812 -14.773438 12.9375 -14.078125 C 13.125 -13.378906 13.21875 -12.457031 13.21875 -11.3125 L 13.21875 -2.359375 C 13.21875 -1.816406 13.289062 -1.425781 13.4375 -1.1875 C 13.59375 -0.957031 13.851562 -0.84375 14.21875 -0.84375 C 14.476562 -0.84375 14.71875 -0.898438 14.9375 -1.015625 C 15.164062 -1.128906 15.410156 -1.296875 15.671875 -1.515625 L 16.03125 -0.96875 C 15.46875 -0.539062 14.988281 -0.234375 14.59375 -0.046875 C 14.195312 0.128906 13.695312 0.21875 13.09375 0.21875 C 12.0625 0.21875 11.335938 -0.0351562 10.921875 -0.546875 C 10.515625 -1.066406 10.3125 -1.765625 10.3125 -2.640625 C 9.675781 -1.566406 8.9375 -0.820312 8.09375 -0.40625 C 7.257812 0.0078125 6.3125 0.21875 5.25 0.21875 Z M 6.671875 -1.0625 C 8.085938 -1.0625 9.300781 -1.878906 10.3125 -3.515625 L 10.3125 -9.84375 C 10.125 -9.539062 9.859375 -9.289062 9.515625 -9.09375 C 9.171875 -8.894531 8.644531 -8.640625 7.9375 -8.328125 C 7.113281 -7.972656 6.445312 -7.640625 5.9375 -7.328125 C 5.4375 -7.023438 5.003906 -6.601562 4.640625 -6.0625 C 4.273438 -5.519531 4.09375 -4.832031 4.09375 -4 C 4.09375 -3.03125 4.328125 -2.296875 4.796875 -1.796875 C 5.273438 -1.304688 5.898438 -1.0625 6.671875 -1.0625 Z M 6.671875 -1.0625 " class="nSWTcMsw_18"></path></g></g></g><g fill="#efc75e" fill-opacity="1"><g transform="translate(219.958142, 209.600655)"><g><path d="M 10.96875 -17.0625 C 11.820312 -17.0625 12.523438 -16.8125 13.078125 -16.3125 C 13.628906 -15.820312 13.90625 -15.222656 13.90625 -14.515625 C 13.90625 -13.953125 13.738281 -13.472656 13.40625 -13.078125 C 13.070312 -12.679688 12.625 -12.484375 12.0625 -12.484375 C 11.59375 -12.484375 11.191406 -12.632812 10.859375 -12.9375 C 10.523438 -13.238281 10.359375 -13.644531 10.359375 -14.15625 C 10.359375 -14.863281 10.722656 -15.445312 11.453125 -15.90625 C 11.296875 -16.113281 11.066406 -16.21875 10.765625 -16.21875 C 9.929688 -16.21875 9.171875 -15.890625 8.484375 -15.234375 C 7.796875 -14.578125 7.253906 -13.773438 6.859375 -12.828125 C 6.472656 -11.890625 6.28125 -11 6.28125 -10.15625 L 6.28125 -3.328125 C 6.28125 -2.335938 6.566406 -1.644531 7.140625 -1.25 C 7.710938 -0.863281 8.566406 -0.671875 9.703125 -0.671875 L 9.703125 0 L 8.9375 -0.03125 C 6.738281 -0.09375 5.335938 -0.125 4.734375 -0.125 C 4.179688 -0.125 2.914062 -0.0820312 0.9375 0 L 0.9375 -0.671875 C 1.84375 -0.671875 2.476562 -0.835938 2.84375 -1.171875 C 3.207031 -1.503906 3.390625 -2.113281 3.390625 -3 L 3.390625 -13.09375 C 3.390625 -14.082031 3.207031 -14.800781 2.84375 -15.25 C 2.476562 -15.707031 1.84375 -15.9375 0.9375 -15.9375 L 0.9375 -16.609375 C 1.625 -16.546875 2.289062 -16.515625 2.9375 -16.515625 C 4.289062 -16.515625 5.40625 -16.664062 6.28125 -16.96875 L 6.28125 -12.9375 C 6.675781 -14.007812 7.296875 -14.960938 8.140625 -15.796875 C 8.992188 -16.640625 9.9375 -17.0625 10.96875 -17.0625 Z M 10.96875 -17.0625 " class="nSWTcMsw_19"></path></g></g></g><g fill="#efc75e" fill-opacity="1"><g transform="translate(232.530666, 209.600655)"><g><path d="M 8.84375 -17.0625 C 11.03125 -17.0625 12.796875 -16.332031 14.140625 -14.875 C 15.484375 -13.425781 16.15625 -11.226562 16.15625 -8.28125 C 16.15625 -5.34375 15.484375 -3.148438 14.140625 -1.703125 C 12.796875 -0.265625 11.03125 0.453125 8.84375 0.453125 C 6.644531 0.453125 4.875 -0.265625 3.53125 -1.703125 C 2.1875 -3.148438 1.515625 -5.34375 1.515625 -8.28125 C 1.515625 -11.226562 2.1875 -13.425781 3.53125 -14.875 C 4.875 -16.332031 6.644531 -17.0625 8.84375 -17.0625 Z M 8.84375 -16.421875 C 7.550781 -16.421875 6.523438 -15.757812 5.765625 -14.4375 C 5.015625 -13.113281 4.640625 -11.0625 4.640625 -8.28125 C 4.640625 -5.507812 5.015625 -3.46875 5.765625 -2.15625 C 6.523438 -0.84375 7.550781 -0.1875 8.84375 -0.1875 C 10.125 -0.1875 11.140625 -0.84375 11.890625 -2.15625 C 12.648438 -3.46875 13.03125 -5.507812 13.03125 -8.28125 C 13.03125 -11.0625 12.648438 -13.113281 11.890625 -14.4375 C 11.140625 -15.757812 10.125 -16.421875 8.84375 -16.421875 Z M 8.84375 -16.421875 " class="nSWTcMsw_20"></path></g></g></g><g fill="#efc75e" fill-opacity="1"><g transform="translate(248.423739, 209.600655)"><g><path d="M 8.84375 -17.0625 C 11.03125 -17.0625 12.796875 -16.332031 14.140625 -14.875 C 15.484375 -13.425781 16.15625 -11.226562 16.15625 -8.28125 C 16.15625 -5.34375 15.484375 -3.148438 14.140625 -1.703125 C 12.796875 -0.265625 11.03125 0.453125 8.84375 0.453125 C 6.644531 0.453125 4.875 -0.265625 3.53125 -1.703125 C 2.1875 -3.148438 1.515625 -5.34375 1.515625 -8.28125 C 1.515625 -11.226562 2.1875 -13.425781 3.53125 -14.875 C 4.875 -16.332031 6.644531 -17.0625 8.84375 -17.0625 Z M 8.84375 -16.421875 C 7.550781 -16.421875 6.523438 -15.757812 5.765625 -14.4375 C 5.015625 -13.113281 4.640625 -11.0625 4.640625 -8.28125 C 4.640625 -5.507812 5.015625 -3.46875 5.765625 -2.15625 C 6.523438 -0.84375 7.550781 -0.1875 8.84375 -0.1875 C 10.125 -0.1875 11.140625 -0.84375 11.890625 -2.15625 C 12.648438 -3.46875 13.03125 -5.507812 13.03125 -8.28125 C 13.03125 -11.0625 12.648438 -13.113281 11.890625 -14.4375 C 11.140625 -15.757812 10.125 -16.421875 8.84375 -16.421875 Z M 8.84375 -16.421875 " class="nSWTcMsw_21"></path></g></g></g><g fill="#efc75e" fill-opacity="1"><g transform="translate(264.316811, 209.600655)"><g><path d="M 11.765625 -17.0625 C 13.273438 -17.0625 14.414062 -16.648438 15.1875 -15.828125 C 15.59375 -15.398438 15.878906 -14.863281 16.046875 -14.21875 C 16.222656 -13.570312 16.3125 -12.703125 16.3125 -11.609375 L 16.3125 -3 C 16.3125 -2.113281 16.492188 -1.503906 16.859375 -1.171875 C 17.234375 -0.835938 17.867188 -0.671875 18.765625 -0.671875 L 18.765625 0 C 16.785156 -0.0820312 15.5 -0.125 14.90625 -0.125 C 14.300781 -0.125 13.09375 -0.0820312 11.28125 0 L 11.28125 -0.671875 C 12.082031 -0.671875 12.640625 -0.835938 12.953125 -1.171875 C 13.265625 -1.503906 13.421875 -2.113281 13.421875 -3 L 13.421875 -12.3125 C 13.421875 -13.519531 13.25 -14.441406 12.90625 -15.078125 C 12.5625 -15.710938 11.859375 -16.03125 10.796875 -16.03125 C 9.921875 -16.03125 9.140625 -15.769531 8.453125 -15.25 C 7.765625 -14.738281 7.226562 -14.035156 6.84375 -13.140625 C 6.46875 -12.242188 6.28125 -11.25 6.28125 -10.15625 L 6.28125 -3 C 6.28125 -2.113281 6.4375 -1.503906 6.75 -1.171875 C 7.0625 -0.835938 7.617188 -0.671875 8.421875 -0.671875 L 8.421875 0 C 6.609375 -0.0820312 5.40625 -0.125 4.8125 -0.125 C 4.207031 -0.125 2.914062 -0.0820312 0.9375 0 L 0.9375 -0.671875 C 1.84375 -0.671875 2.476562 -0.835938 2.84375 -1.171875 C 3.207031 -1.503906 3.390625 -2.113281 3.390625 -3 L 3.390625 -13.09375 C 3.390625 -14.082031 3.207031 -14.800781 2.84375 -15.25 C 2.476562 -15.707031 1.84375 -15.9375 0.9375 -15.9375 L 0.9375 -16.609375 C 1.625 -16.546875 2.289062 -16.515625 2.9375 -16.515625 C 4.289062 -16.515625 5.40625 -16.664062 6.28125 -16.96875 L 6.28125 -13.15625 C 6.820312 -14.53125 7.570312 -15.523438 8.53125 -16.140625 C 9.488281 -16.753906 10.566406 -17.0625 11.765625 -17.0625 Z M 11.765625 -17.0625 " class="nSWTcMsw_22"></path></g></g></g><style data-made-with="vivus-instant">.nSWTcMsw_0{stroke-dasharray:870 872;stroke-dashoffset:871;animation:nSWTcMsw_draw 2000ms linear 0ms forwards;}.nSWTcMsw_1{stroke-dasharray:868 870;stroke-dashoffset:869;animation:nSWTcMsw_draw 2000ms linear 45ms forwards;}.nSWTcMsw_2{stroke-dasharray:868 870;stroke-dashoffset:869;animation:nSWTcMsw_draw 2000ms linear 90ms forwards;}.nSWTcMsw_3{stroke-dasharray:868 870;stroke-dashoffset:869;animation:nSWTcMsw_draw 2000ms linear 136ms forwards;}.nSWTcMsw_4{stroke-dasharray:5535 5537;stroke-dashoffset:5536;animation:nSWTcMsw_draw 2000ms linear 181ms forwards;}.nSWTcMsw_5{stroke-dasharray:1273 1275;stroke-dashoffset:1274;animation:nSWTcMsw_draw 2000ms linear 227ms forwards;}.nSWTcMsw_6{stroke-dasharray:67 69;stroke-dashoffset:68;animation:nSWTcMsw_draw 2000ms linear 272ms forwards;}.nSWTcMsw_7{stroke-dasharray:41 43;stroke-dashoffset:42;animation:nSWTcMsw_draw 2000ms linear 318ms forwards;}.nSWTcMsw_8{stroke-dasharray:44 46;stroke-dashoffset:45;animation:nSWTcMsw_draw 2000ms linear 363ms forwards;}.nSWTcMsw_9{stroke-dasharray:51 53;stroke-dashoffset:52;animation:nSWTcMsw_draw 2000ms linear 409ms forwards;}.nSWTcMsw_10{stroke-dasharray:46 48;stroke-dashoffset:47;animation:nSWTcMsw_draw 2000ms linear 454ms forwards;}.nSWTcMsw_11{stroke-dasharray:56 58;stroke-dashoffset:57;animation:nSWTcMsw_draw 2000ms linear 500ms forwards;}.nSWTcMsw_12{stroke-dasharray:26 28;stroke-dashoffset:27;animation:nSWTcMsw_draw 2000ms linear 545ms forwards;}.nSWTcMsw_13{stroke-dasharray:61 63;stroke-dashoffset:62;animation:nSWTcMsw_draw 2000ms linear 590ms forwards;}.nSWTcMsw_14{stroke-dasharray:26 28;stroke-dashoffset:27;animation:nSWTcMsw_draw 2000ms linear 636ms forwards;}.nSWTcMsw_15{stroke-dasharray:143 145;stroke-dashoffset:144;animation:nSWTcMsw_draw 2000ms linear 681ms forwards;}.nSWTcMsw_16{stroke-dasharray:220 222;stroke-dashoffset:221;animation:nSWTcMsw_draw 2000ms linear 727ms forwards;}.nSWTcMsw_17{stroke-dasharray:171 173;stroke-dashoffset:172;animation:nSWTcMsw_draw 2000ms linear 772ms forwards;}.nSWTcMsw_18{stroke-dasharray:107 109;stroke-dashoffset:108;animation:nSWTcMsw_draw 2000ms linear 818ms forwards;}.nSWTcMsw_19{stroke-dasharray:79 81;stroke-dashoffset:80;animation:nSWTcMsw_draw 2000ms linear 863ms forwards;}.nSWTcMsw_20{stroke-dasharray:93 95;stroke-dashoffset:94;animation:nSWTcMsw_draw 2000ms linear 909ms forwards;}.nSWTcMsw_21{stroke-dasharray:93 95;stroke-dashoffset:94;animation:nSWTcMsw_draw 2000ms linear 954ms forwards;}.nSWTcMsw_22{stroke-dasharray:112 114;stroke-dashoffset:113;animation:nSWTcMsw_draw 2000ms linear 1000ms forwards;}@keyframes nSWTcMsw_draw{100%{stroke-dashoffset:0;}}@keyframes nSWTcMsw_fade{0%{stroke-opacity:1;}94.44444444444444%{stroke-opacity:1;}100%{stroke-opacity:0;}}</style></svg>